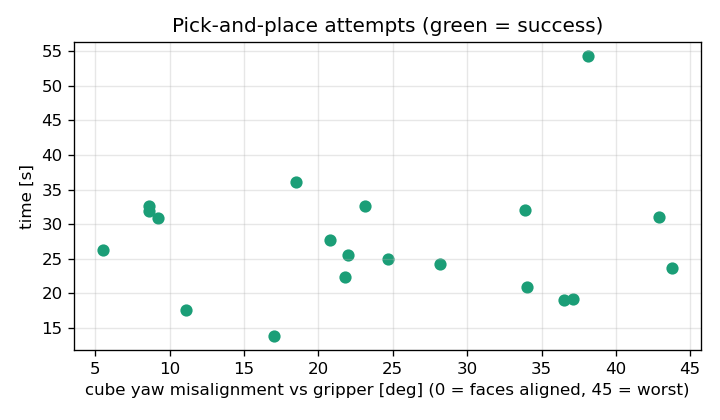

Values plotted in this chart, from the file beside it:
attempt, seed, cube_yaw_deg, outcome, success, time_from_reset_s, time_from_engage_s, regrasps, closes, wall_s, yaw_misalignment_deg
1, 1, -128.1, success, True, 54.28, 54.27, 5, 6, 54.28, 38.1
2, 2, 113.1, success, True, 32.68, 30.69, 4, 5, 32.47, 23.1
3, 3, 108.5, success, True, 36.04, 34.57, 5, 6, 35.83, 18.5
4, 4, 171.4, success, True, 31.83, 30.91, 4, 5, 31.83, 8.6
5, 5, 5.5, success, True, 26.23, 25.39, 4, 5, 26.03, 5.5
6, 6, -47.1, success, True, 30.99, 30.08, 0, 1, 30.78, 42.9
7, 7, 99.2, success, True, 30.81, 30.08, 2, 3, 30.81, 9.2
8, 8, -65.3, success, True, 24.92, 23.89, 1, 2, 24.72, 24.7
9, 9, 37.1, success, True, 19.14, 19.14, 1, 2, 18.94, 37.1
10, 10, 118.2, success, True, 24.28, 24.07, 1, 2, 24.07, 28.2
11, 11, 36.5, success, True, 19.04, 18.01, 2, 3, 18.84, 36.5
12, 12, -111.8, success, True, 22.27, 21.36, 2, 3, 22.07, 21.8
13, 13, 112.0, success, True, 25.52, 24.55, 1, 2, 25.31, 22.0
14, 14, 73.0, success, True, 13.77, 13.77, 2, 3, 13.57, 17.0
15, 15, -56.0, success, True, 20.92, 20.08, 1, 2, 20.72, 34.0
16, 16, -146.1, success, True, 31.98, 31.77, 7, 8, 31.78, 33.9
17, 17, 20.8, success, True, 27.62, 26.55, 3, 4, 27.42, 20.8
18, 18, -78.9, success, True, 17.51, 17.3, 1, 2, 17.3, 11.1
19, 19, -81.4, success, True, 32.62, 31.64, 6, 7, 32.41, 8.6
20, 20, -136.2, success, True, 23.68, 22.74, 0, 1, 23.48, 43.8
